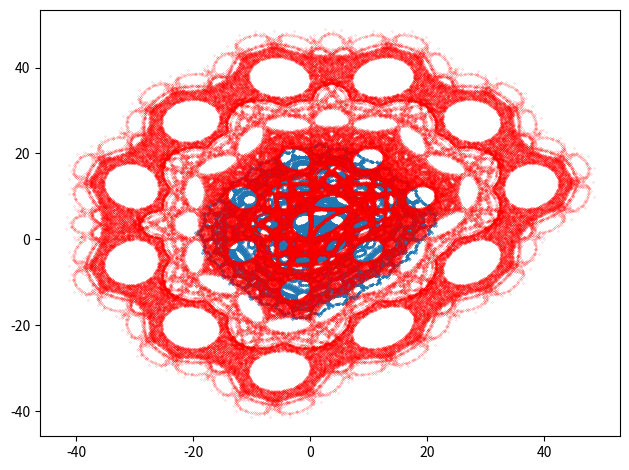

Python code for this plot:
"""Výpočet a vykreslení podivného atraktoru nazvaného Hopalong."""

# MIT License
#
# Copyright (c) 2020 Pavel Tišnovský
#
# Permission is hereby granted, free of charge, to any person obtaining a copy
# of this software and associated documentation files (the "Software"), to deal
# in the Software without restriction, including without limitation the rights
# to use, copy, modify, merge, publish, distribute, sublicense, and/or sell
# copies of the Software, and to permit persons to whom the Software is
# furnished to do so, subject to the following conditions:
#
# The above copyright notice and this permission notice shall be included in
# all copies or substantial portions of the Software.
#
# THE SOFTWARE IS PROVIDED "AS IS", WITHOUT WARRANTY OF ANY KIND, EXPRESS OR
# IMPLIED, INCLUDING BUT NOT LIMITED TO THE WARRANTIES OF MERCHANTABILITY,
# FITNESS FOR A PARTICULAR PURPOSE AND NONINFRINGEMENT. IN NO EVENT SHALL THE
# AUTHORS OR COPYRIGHT HOLDERS BE LIABLE FOR ANY CLAIM, DAMAGES OR OTHER
# LIABILITY, WHETHER IN AN ACTION OF CONTRACT, TORT OR OTHERWISE, ARISING FROM,
# OUT OF OR IN CONNECTION WITH THE SOFTWARE OR THE USE OR OTHER DEALINGS IN THE
# SOFTWARE.

# Hopalong attractor

# Import všech potřebných knihoven - Numpy, Matplotlibu a standardní
# matematické knihovny, ze které se využijí jen některé vybrané funkce.
import matplotlib.pyplot as plt
import numpy as np
from math import sin, cos, sqrt


def sign(x):
    """Výpočet znaménka ze zadané hodnoty. Výsledkem je hodnota 1 nebo 0."""
    if x > 0:
        # kladný vstup
        return 1
    # záporný vstup
    return 0


def sign2(x):
    """Výpočet znaménka ze zadané hodnoty. Výsledkem je hodnota 1 nebo -1."""
    if x > 0:
        # kladný vstup
        return 1
    # záporný vstup
    return -1


def hopalong(x, y, a, b, c):
    """Funkce pro výpočet dalšího bodu podivného atraktoru Hopalong."""
    x_dot = y - sign(x) * sqrt(abs(b * x - c))
    y_dot = a - x
    return x_dot, y_dot


# Celkový počet vypočtených bodů na atraktoru.
n = 200000

# Počet bodů ze začátku výpočtu, které se nevykreslí.
settle_down_points = 10

# Prozatím prázdné pole připravené pro uložení výsledků výpočtu.
x = np.zeros((n,))
y = np.zeros((n,))

# Počáteční hodnoty pro výpočet.
x[0], y[0] = (0.0, 0.0)

# Parametry ovlivňující výpočet podivného atraktoru.
A = 3.1
B = 1.8
C = -0.9

# Vlastní výpočet podivného atraktoru.
for i in range(n - 1):
    x_dot, y_dot = hopalong(x[i], y[i], A, B, C)
    x[i + 1] = x_dot
    y[i + 1] = y_dot

# Vykreslení grafu.
plt.plot(x[settle_down_points:], y[settle_down_points:], "o", markersize=0.1)

# Změna velikosti komponent v grafu.
plt.tight_layout()

# Uložení grafu pro jeho další zpracování.
plt.savefig("hopalong_1.png")

# Výsledek by měl vypadat následovně:
# ![hopalong_1.png](hopalong_1.png)
# (oproti originálu zmenšeno)

# Zobrazení grafu.
plt.show()

# Druhý atraktor.

# Počáteční hodnoty pro výpočet.
x[0], y[0] = (0.0, 0.0)

# Parametry ovlivňující výpočet podivného atraktoru.
A = 7.16878197155893
B = 8.43659746693447
C = 2.55983412731439

# Vlastní výpočet podivného atraktoru.
for i in range(n - 1):
    x_dot, y_dot = hopalong(x[i], y[i], A, B, C)
    x[i + 1] = x_dot
    y[i + 1] = y_dot

# Vykreslení grafu.
plt.plot(
    x[settle_down_points:], y[settle_down_points:], "o", markersize=0.1, color="red"
)

# Změna velikosti komponent v grafu.
plt.tight_layout()

# Uložení grafu pro jeho další zpracování.
plt.savefig("hopalong_2.png")

# Výsledek by měl vypadat následovně:
# ![hopalong_2.png](hopalong_2.png)
# (oproti originálu zmenšeno)

# Zobrazení grafu.
plt.show()

# Konec.
# Konec.
